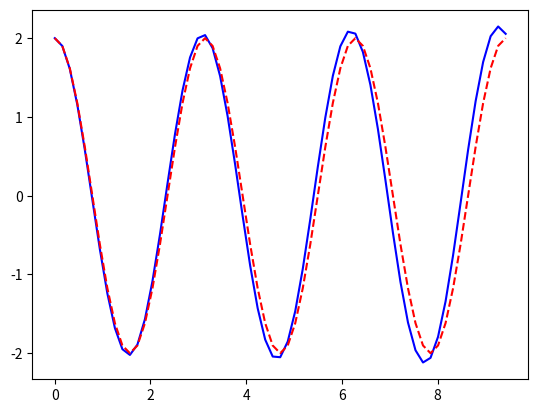

Recreate this plot in Python. (Note: this script raises an exception after producing the figure.)
from numpy import zeros, linspace, pi, cos, array
import matplotlib.pyplot as plt

omega = 2
P = 2*pi/omega
dt = P/20
T = 3*P
N_t = int(round(T/dt))
t = linspace(0, N_t*dt, N_t+1)

X_rk = zeros(N_t+1)       # Ayto einai to theta
V_rk = zeros(N_t+1)       # Ayto eunai i gwniaki taxutita

# Initial condition
X_0 = 2
X_rk[0] = X_0
V_rk[0] = 0

# Step equations forward in time
for n in range(N_t):
    x_md   = X_rk[n] + V_rk[n]*dt/2           #Miso vima Euler sto meso 
    v_md   = V_rk[n] - omega**2*X_rk[n]*dt/2  #Miso vima Euler sto
    X_rk[n+1] = X_rk[n] + dt*v_md
    V_rk[n+1] = V_rk[n] - dt*omega**2*x_md

fig = plt.figure()
l1, l2 = plt.plot(t, X_rk, 'b-', t, X_0*cos(omega*t), 'r--')
fig.legend((l1, l2), ('RK2', 'exact'), 'upper left')
plt.xlabel('t (s)')
plt.ylabel('Theta (rad)')
plt.show()
plt.savefig('tmp.pdf')

